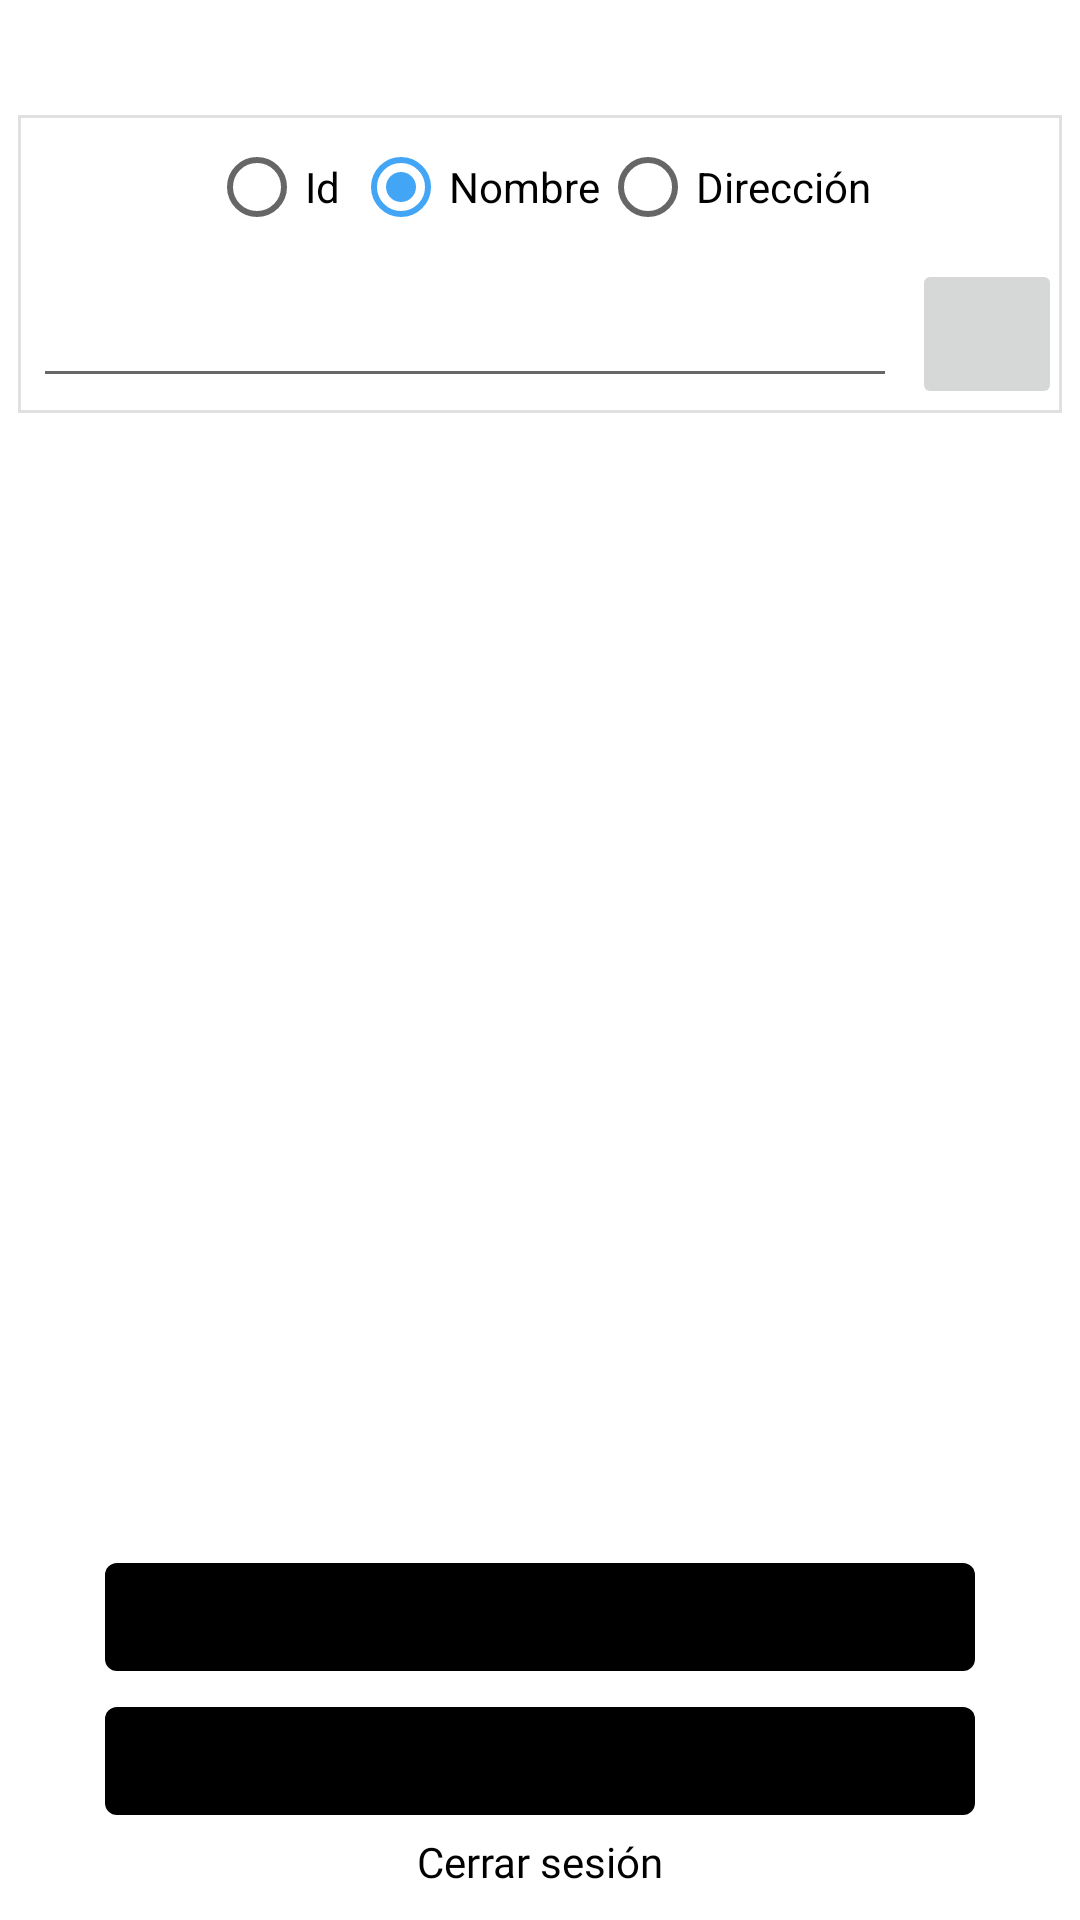

Reconstruct the res/layout file that produces this screen, plus the resources it refers to.
<!-- AndroidManifest.xml: application theme AppTheme -->
<!-- res/layout/cliente_activity.xml -->
<?xml version="1.0" encoding="utf-8"?>
<androidx.constraintlayout.widget.ConstraintLayout
    android:layout_width="match_parent"
    android:layout_height="match_parent"
    xmlns:android="http://schemas.android.com/apk/res/android"
    xmlns:app="http://schemas.android.com/apk/res-auto">

    <TextView
        android:id="@+id/user"
        android:layout_width="match_parent"
        android:layout_height="wrap_content"
        android:gravity="center_horizontal"
        android:fontFamily="@font/robotolight"
        android:textSize="24sp"
        app:layout_constraintTop_toTopOf="parent"/>

    <LinearLayout
        android:id="@+id/opciones_busqueda"
        android:layout_width="match_parent"
        android:layout_height="wrap_content"
        android:layout_margin="6dp"
        android:background="@drawable/border"
        app:layout_constraintTop_toBottomOf="@+id/user"
        android:orientation="vertical">

    <RadioGroup

        android:layout_width="match_parent"
        android:layout_height="wrap_content"
        android:gravity="center_horizontal"

        android:orientation="horizontal">

      <RadioButton
         android:id="@+id/radio_id"
         android:layout_width="wrap_content"
         android:layout_height="wrap_content"
         android:checked="true"
         android:text="Id" />

        <RadioButton
        android:id="@+id/radio_nombre"
        android:layout_width="wrap_content"
        android:layout_height="wrap_content"
        android:checked="true"
        android:text="Nombre" />

        <RadioButton
            android:id="@+id/radio_direccion"
            android:layout_width="wrap_content"
            android:layout_height="wrap_content"
            android:checked="false"
            android:text="Dirección" />

    </RadioGroup>

    <LinearLayout
        android:id="@+id/searchlayout"
        android:layout_width="match_parent"
        android:layout_height="wrap_content"
        app:layout_constraintTop_toBottomOf="@+id/opciones_busqueda"
        android:focusable="true"
        android:focusableInTouchMode="true"
        android:orientation="horizontal">

    <EditText
        android:id="@+id/editextcliente"
        android:layout_width="wrap_content"
        android:layout_height="wrap_content"
        android:layout_margin="5dp"
        android:layout_weight="1"
        app:layout_constraintStart_toStartOf="parent"
        app:layout_constraintTop_toBottomOf="@+id/opciones_busqueda"/>

        <ImageButton
            android:id="@+id/searchbutton"
            android:layout_width="50dp"
            android:layout_height="50dp"
            android:src="@drawable/ic_search"/>

    </LinearLayout>

    </LinearLayout>

    <androidx.recyclerview.widget.RecyclerView
        android:id="@+id/recycler_cliente"
        android:layout_width="match_parent"
        android:layout_margin="5dp"
        android:layout_height="0dp"
        app:layout_constraintBottom_toTopOf="@+id/iniciarmedicion"
        app:layout_constraintTop_toBottomOf="@+id/opciones_busqueda">

    </androidx.recyclerview.widget.RecyclerView>

     <com.google.android.material.button.MaterialButton
         android:id="@+id/iniciarmedicion"
         android:layout_width="match_parent"
         android:layout_height="wrap_content"
         android:layout_marginLeft="35dp"
         android:layout_marginRight="35dp"
         android:enabled="false"
         app:layout_constraintBottom_toTopOf="@+id/corregirmedicion"
         app:backgroundTint="@color/button_color_states"
         android:text="Iniciar mediciones"/>

    <com.google.android.material.button.MaterialButton
        android:id="@+id/corregirmedicion"
        android:layout_width="match_parent"
        android:layout_height="wrap_content"
        android:layout_marginLeft="35dp"
        android:layout_marginRight="35dp"
        android:enabled="false"
        app:backgroundTint="@color/button_color_states"
        app:layout_constraintStart_toStartOf="@+id/iniciarmedicion"
        app:layout_constraintBottom_toTopOf="@+id/logout"
        app:layout_constraintEnd_toEndOf="@+id/iniciarmedicion"
        android:text="Corregir medición anterior"/>

    <TextView
        android:id="@+id/logout"
        android:layout_width="match_parent"
        android:layout_height="wrap_content"
        app:layout_constraintBottom_toBottomOf="parent"
        android:gravity="center_horizontal"
        android:layout_marginBottom="10dp"
        android:textColor="@color/black"
        android:fontFamily="@font/robotobold"
        android:text="Cerrar sesión"/>

</androidx.constraintlayout.widget.ConstraintLayout>
<!-- resources referenced by this layout -->
<resources>
  <color name="black">#000000</color>
  <!-- drawable border (drawable) -->
  <?xml version="1.0" encoding="utf-8"?>
  <shape xmlns:android="http://schemas.android.com/apk/res/android"
      android:shape="rectangle">
      <stroke
          android:width="1dip"
          android:color="@color/grey_300" />
  </shape>
  <style name="AppTheme" parent="Theme.MaterialComponents.Light.DarkActionBar">
          
          <item name="colorPrimary">@color/blue_400</item>
          <item name="colorPrimaryDark">@color/blue_400</item>
          <item name="colorAccent">@color/blue_400</item>
      </style>
  <color name="grey_300">#E0E0E0</color>
  <color name="blue_400">#42A5F5</color>
</resources>
